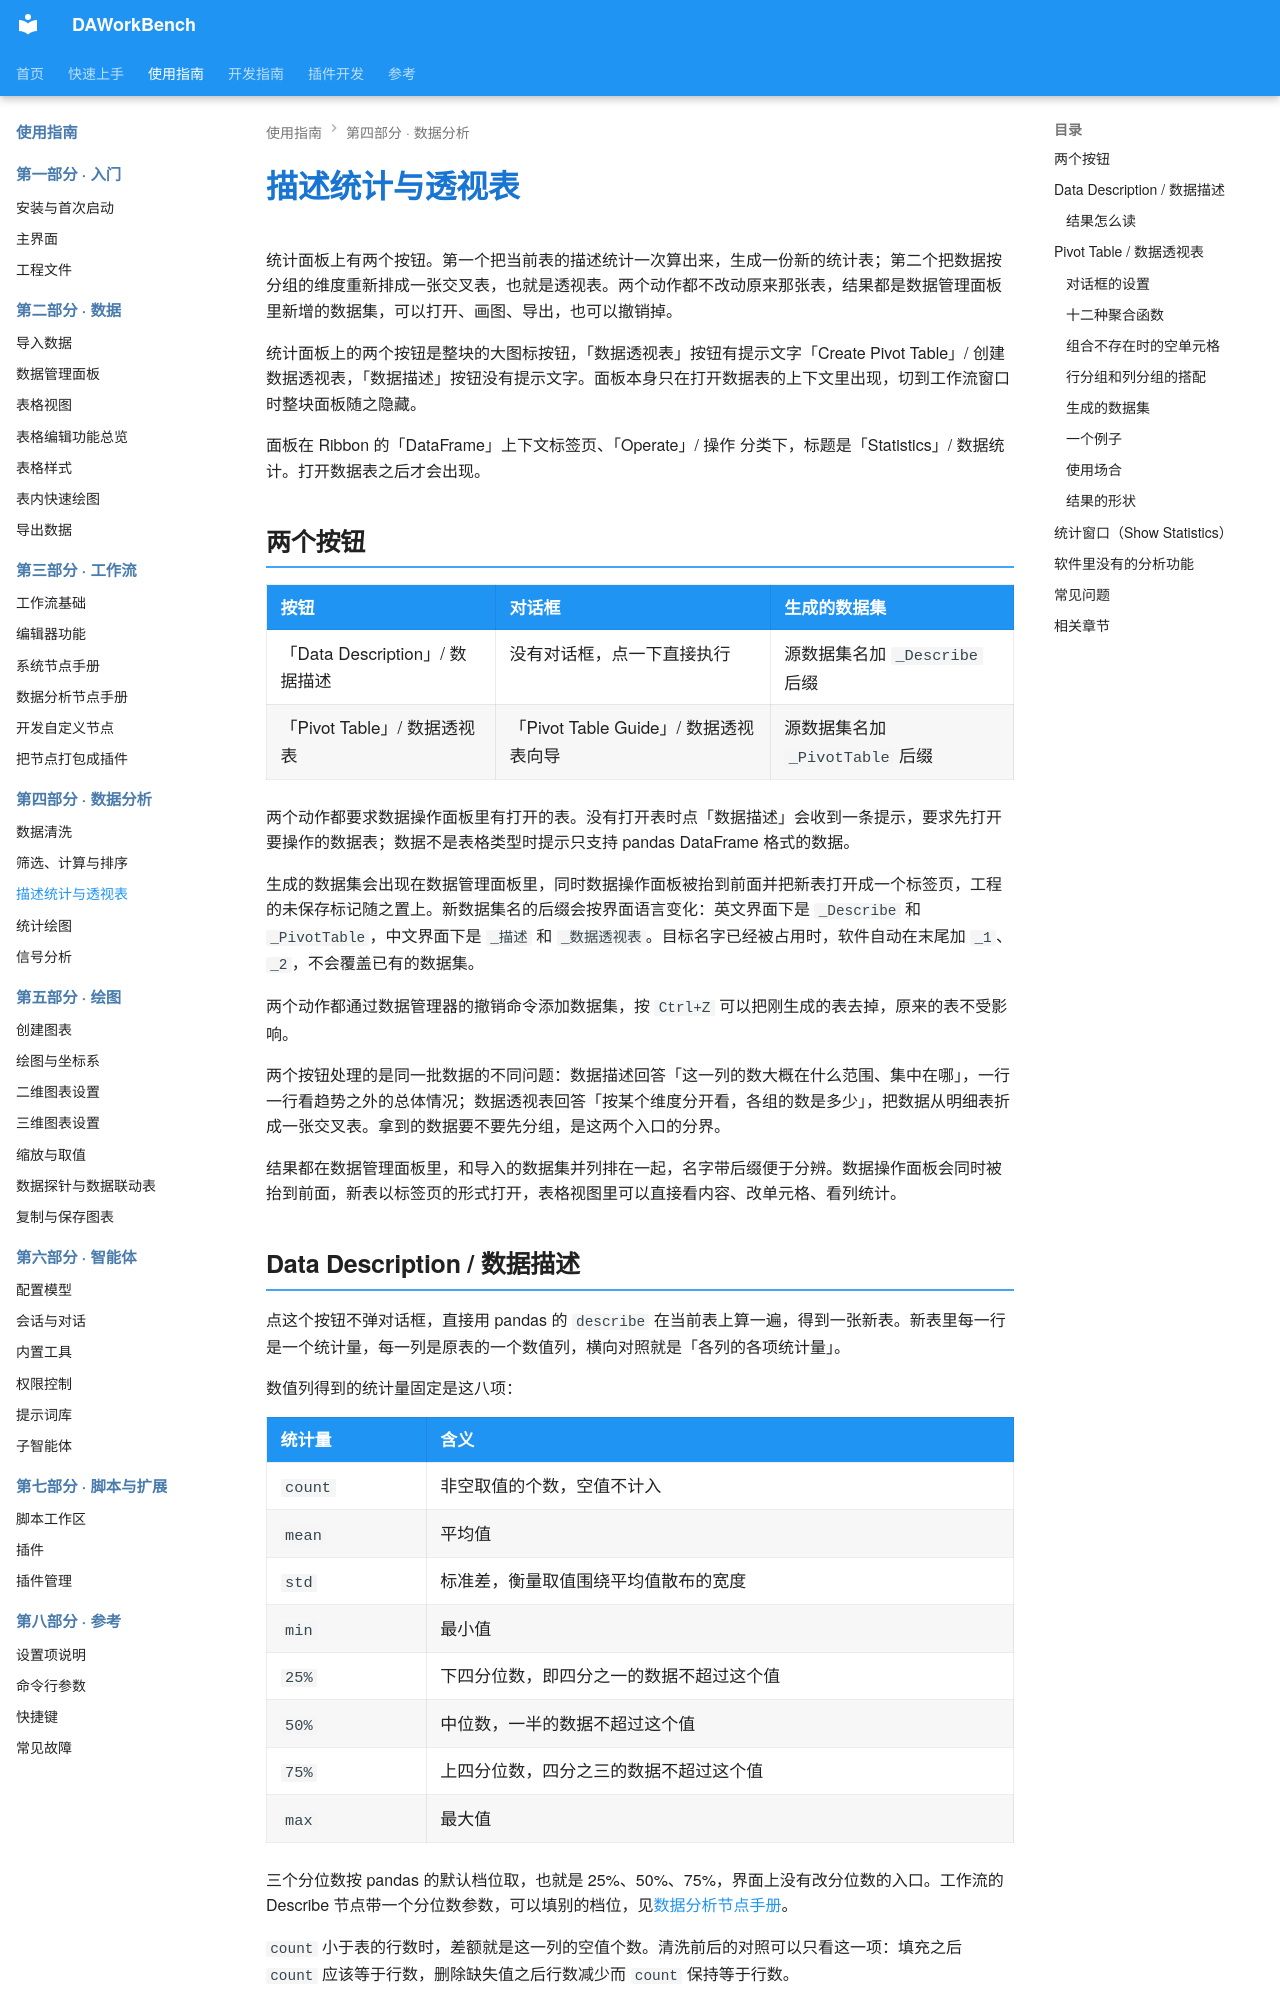

repository: czyt1988/data-workbench · page: zh/use-guide/analysis/statistics/index.html · generator: mkdocs

# 描述统计与透视表

统计面板上有两个按钮。第一个把当前表的描述统计一次算出来，生成一份新的统计表；第二个把数据按分组的维度重新排成一张交叉表，也就是透视表。两个动作都不改动原来那张表，结果都是数据管理面板里新增的数据集，可以打开、画图、导出，也可以撤销掉。

统计面板上的两个按钮是整块的大图标按钮，「数据透视表」按钮有提示文字「Create Pivot Table」/ 创建数据透视表，「数据描述」按钮没有提示文字。面板本身只在打开数据表的上下文里出现，切到工作流窗口时整块面板随之隐藏。

面板在 Ribbon 的「DataFrame」上下文标签页、「Operate」/ 操作 分类下，标题是「Statistics」/ 数据统计。打开数据表之后才会出现。

## 两个按钮

| 按钮 | 对话框 | 生成的数据集 |
|---|---|---|
| 「Data Description」/ 数据描述 | 没有对话框，点一下直接执行 | 源数据集名加 `_Describe` 后缀 |
| 「Pivot Table」/ 数据透视表 | 「Pivot Table Guide」/ 数据透视表向导 | 源数据集名加 `_PivotTable` 后缀 |

两个动作都要求数据操作面板里有打开的表。没有打开表时点「数据描述」会收到一条提示，要求先打开要操作的数据表；数据不是表格类型时提示只支持 pandas DataFrame 格式的数据。

生成的数据集会出现在数据管理面板里，同时数据操作面板被抬到前面并把新表打开成一个标签页，工程的未保存标记随之置上。新数据集名的后缀会按界面语言变化：英文界面下是 `_Describe` 和 `_PivotTable`，中文界面下是 `_描述` 和 `_数据透视表`。目标名字已经被占用时，软件自动在末尾加 `_1`、`_2`，不会覆盖已有的数据集。

两个动作都通过数据管理器的撤销命令添加数据集，按 `Ctrl+Z` 可以把刚生成的表去掉，原来的表不受影响。

两个按钮处理的是同一批数据的不同问题：数据描述回答「这一列的数大概在什么范围、集中在哪」，一行一行看趋势之外的总体情况；数据透视表回答「按某个维度分开看，各组的数是多少」，把数据从明细表折成一张交叉表。拿到的数据要不要先分组，是这两个入口的分界。

结果都在数据管理面板里，和导入的数据集并列排在一起，名字带后缀便于分辨。数据操作面板会同时被抬到前面，新表以标签页的形式打开，表格视图里可以直接看内容、改单元格、看列统计。
